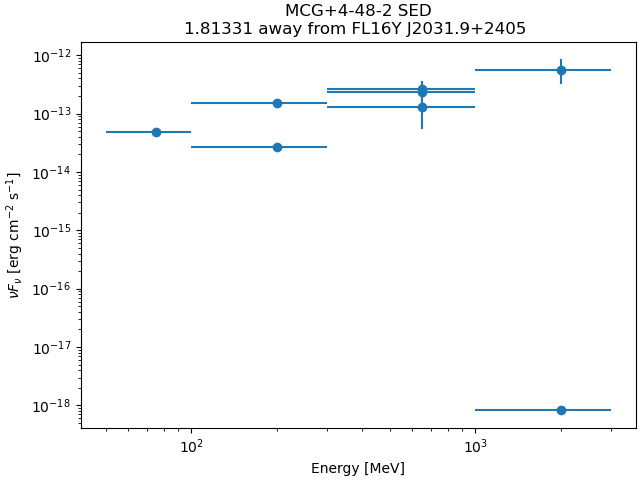

Data behind this chart, as committed beside it:
band_index, e_min_MeV, e_max_MeV, flux_ph_cm2_s, fluxerr_lo, fluxerr_hi, nuFnu_erg_cm2_s, nuFnuerr_lo, nuFnuerr_hi
0, 50.0, 100.0, 2.9694525e-10, nan, 3.2794971e-09, 4.7847018e-14, nan, 5.284279e-13
1, 100.0, 300.0, 6.245142e-10, nan, 1.1174635e-09, 1.5224985e-13, nan, 2.7242558e-13
2, 100.0, 300.0, 3.8244692e-11, nan, 1.978152e-10, 2.671484e-14, nan, 1.3817868e-13
3, 300.0, 1000, 9.5278986e-11, -3.5557453e-11, 3.8406996e-11, 2.322799e-13, 8.6685243e-14, 9.363212e-14
4, 300.0, 1000, 3.836924e-11, -1.2027452e-11, 1.3263669e-11, 2.6801838e-13, 8.401465e-14, 9.264992e-14
5, 300.0, 1000, 5.3938967e-12, -3.1425838e-12, 4.45624e-12, 1.3149739e-13, 7.661281e-14, 1.0863833e-13
6, 1000, 3000, 7.935634e-12, -3.2599034e-12, 4.169968e-12, 5.5432313e-13, 2.277121e-13, 2.912823e-13
7, 1000, 3000, 4.348457e-18, nan, 2.0766637e-12, 8.2207277e-19, nan, 3.9259183e-13
